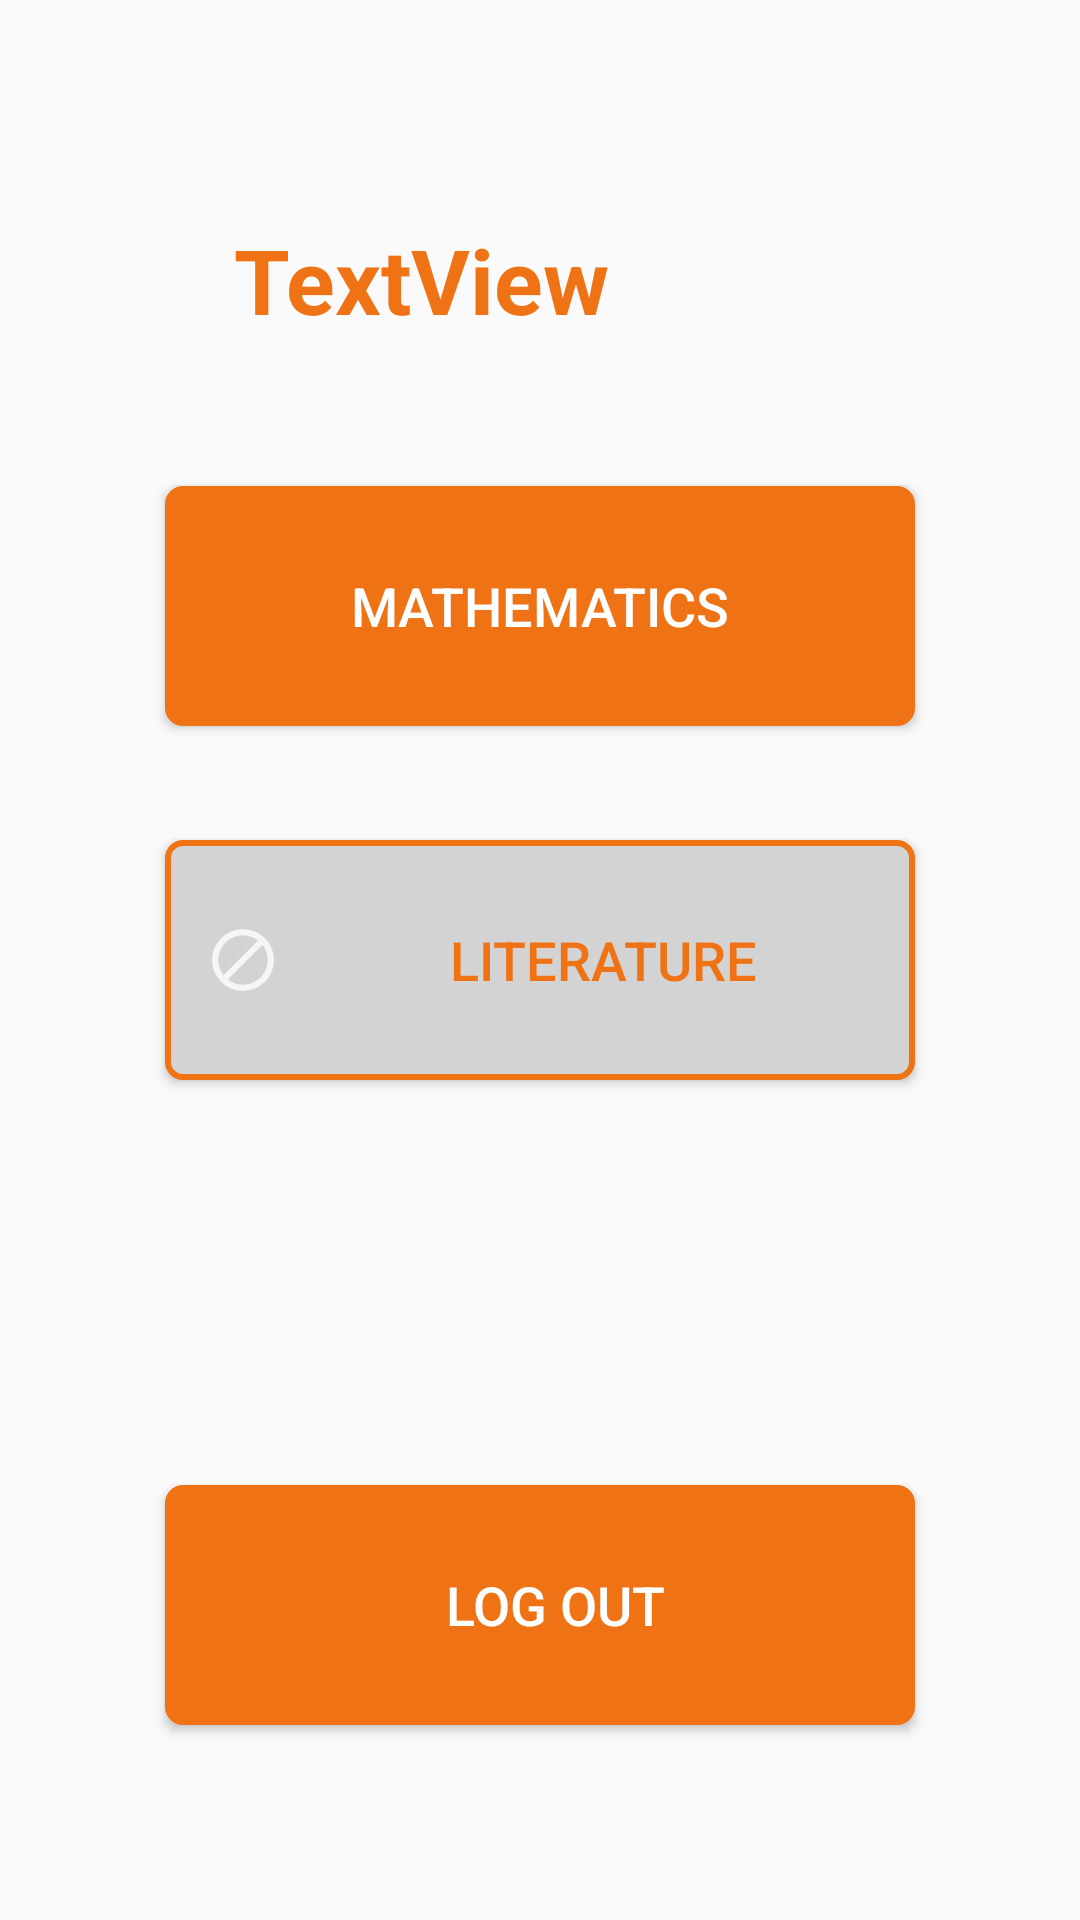

Reconstruct the res/layout file that produces this screen, plus the resources it refers to.
<!-- AndroidManifest.xml: application theme AppTheme -->
<!-- res/layout/activity_home.xml -->
<?xml version="1.0" encoding="utf-8"?>
<RelativeLayout xmlns:android="http://schemas.android.com/apk/res/android"
    xmlns:app="http://schemas.android.com/apk/res-auto"
    xmlns:tools="http://schemas.android.com/tools"
    android:id="@+id/homeview"
    android:layout_width="match_parent"
    android:layout_height="match_parent"
    tools:context="com.example.katrin.testsnepet.Home">

    <TextView
        android:id="@+id/resultview"
        android:layout_width="204dp"
        android:layout_height="wrap_content"
        android:layout_alignParentTop="true"
        android:layout_centerHorizontal="true"
        android:layout_marginTop="73dp"
        android:text="@string/resultview"
        android:textColor="@color/colorPrimaryDark"
        android:textSize="30dp"
        android:textStyle="bold" />

    <Button
        android:id="@+id/math"
        android:layout_width="250dp"
        android:layout_height="80dp"
        android:layout_alignParentTop="true"
        android:layout_centerHorizontal="true"
        android:layout_marginTop="162dp"
        android:background="@drawable/homebutton"
        android:text="Mathematics"
        android:textColor="#ffffff"
        android:textSize="18sp" />

    <Button
        android:id="@+id/lite"
        android:layout_width="250dp"
        android:layout_height="80dp"
        android:layout_centerInParent="true"
        android:background="@drawable/homebuttonlock"
        android:drawableStart="@drawable/block"
        android:paddingStart="10dp"
        android:text="Literature"
        android:textColor="#ef7215"
        android:textSize="18sp" />

    <Button
        android:id="@+id/logout"
        android:layout_width="250dp"
        android:layout_height="80dp"
        android:layout_alignParentBottom="true"
        android:layout_centerHorizontal="true"
        android:layout_marginBottom="65dp"
        android:background="@drawable/homebutton"
        android:paddingStart="10dp"
        android:drawableStart="@drawable/logout"
        android:text="Log Out"
        android:textColor="#ffffff"
        android:textSize="18sp" />

</RelativeLayout>
<!-- resources referenced by this layout -->
<resources>
  <color name="colorPrimaryDark">#ef7215</color>
  <!-- drawable block: png bitmap (drawable-hdpi, 642 bytes) -->
  <!-- drawable homebutton (drawable-v19) -->
  <?xml version="1.0" encoding="utf-8"?>
  <selector xmlns:android="http://schemas.android.com/apk/res/android" >
      <item >
          <shape android:shape="rectangle"  >
              <corners android:radius="5dip" />
              <solid android:color="#ef7215" />
              <stroke android:width="2dip" android:color="#ef7215" />
          </shape>
      </item>
  
  </selector>
  <!-- drawable homebuttonlock (drawable-v19) -->
  <?xml version="1.0" encoding="utf-8"?>
  <selector xmlns:android="http://schemas.android.com/apk/res/android" >
      <item >
          <shape android:shape="rectangle"  >
              <corners android:radius="5dip" />
              <solid android:color="#D3D3D3" />
              <stroke android:width="2dip" android:color="#ef7215" />
          </shape>
      </item>
  
  </selector>
  <string name="resultview">TextView</string>
  <style name="AppTheme" parent="Theme.AppCompat.Light.DarkActionBar">
          
          <item name="colorPrimary">@color/colorPrimary</item>
          <item name="colorPrimaryDark">@color/colorPrimaryDark</item>
          <item name="colorAccent">@color/colorAccent</item>
          
      </style>
  <color name="colorPrimary">#ef7215</color>
  <color name="colorAccent">#ef7215</color>
</resources>
